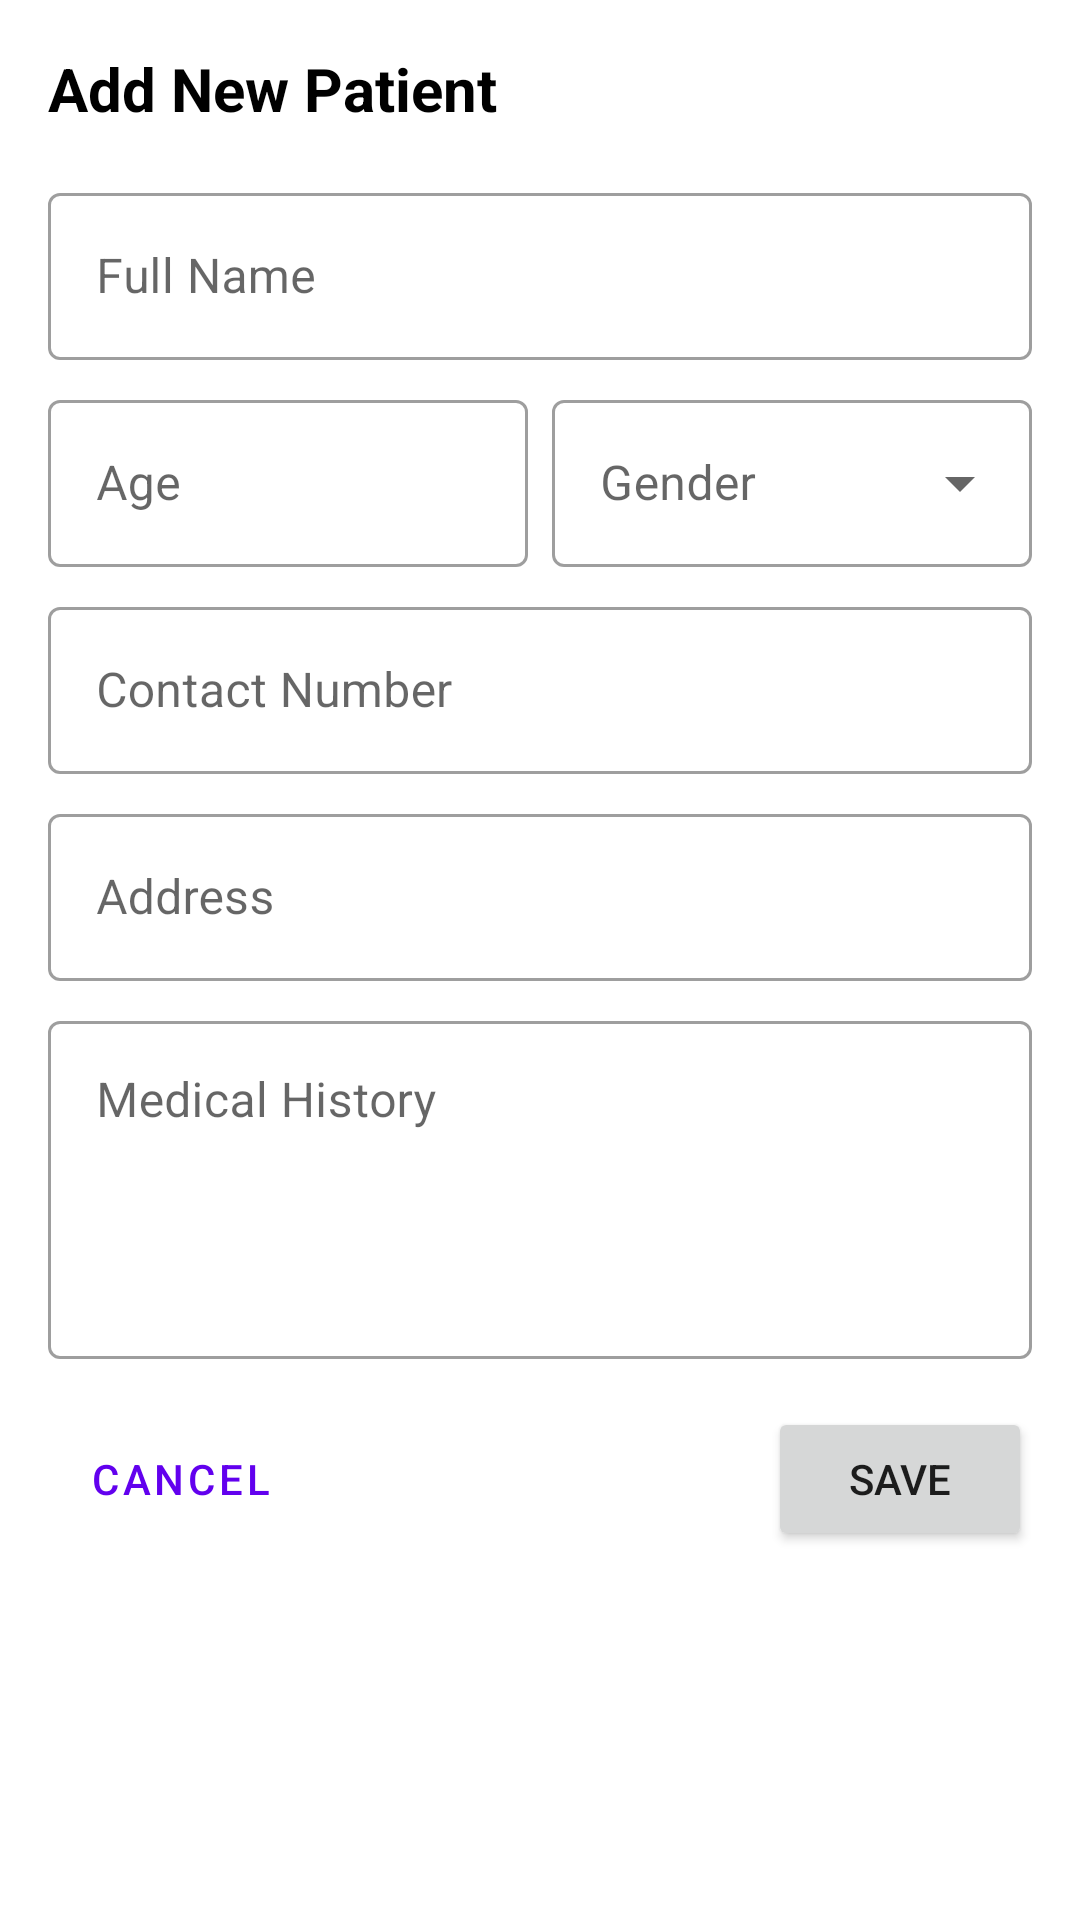

Write the Android layout XML for this screen, with the resource values it uses.
<!-- AndroidManifest.xml: application theme Theme.HealthEdgeAI -->
<!-- res/layout/dialog_add_patient.xml -->
<?xml version="1.0" encoding="utf-8"?>
<androidx.core.widget.NestedScrollView
    xmlns:android="http://schemas.android.com/apk/res/android"
    xmlns:app="http://schemas.android.com/apk/res-auto"
    android:layout_width="match_parent"
    android:layout_height="wrap_content">

    <androidx.constraintlayout.widget.ConstraintLayout
        android:layout_width="match_parent"
        android:layout_height="wrap_content"
        android:padding="16dp">

        <TextView
            android:id="@+id/tvTitle"
            android:layout_width="match_parent"
            android:layout_height="wrap_content"
            android:text="Add New Patient"
            android:textColor="@android:color/black"
            android:textSize="20sp"
            android:textStyle="bold"
            app:layout_constraintEnd_toEndOf="parent"
            app:layout_constraintStart_toStartOf="parent"
            app:layout_constraintTop_toTopOf="parent" />

        <com.google.android.material.textfield.TextInputLayout
            android:id="@+id/tilName"
            style="@style/Widget.MaterialComponents.TextInputLayout.OutlinedBox"
            android:layout_width="match_parent"
            android:layout_height="wrap_content"
            android:layout_marginTop="16dp"
            android:hint="Full Name"
            app:layout_constraintEnd_toEndOf="parent"
            app:layout_constraintStart_toStartOf="parent"
            app:layout_constraintTop_toBottomOf="@+id/tvTitle">

            <com.google.android.material.textfield.TextInputEditText
                android:id="@+id/etName"
                android:layout_width="match_parent"
                android:layout_height="wrap_content"
                android:inputType="textPersonName" />
        </com.google.android.material.textfield.TextInputLayout>

        <com.google.android.material.textfield.TextInputLayout
            android:id="@+id/tilAge"
            style="@style/Widget.MaterialComponents.TextInputLayout.OutlinedBox"
            android:layout_width="0dp"
            android:layout_height="wrap_content"
            android:layout_marginTop="8dp"
            android:layout_marginEnd="4dp"
            android:hint="Age"
            app:layout_constraintEnd_toStartOf="@+id/tilGender"
            app:layout_constraintStart_toStartOf="parent"
            app:layout_constraintTop_toBottomOf="@+id/tilName">

            <com.google.android.material.textfield.TextInputEditText
                android:id="@+id/etAge"
                android:layout_width="match_parent"
                android:layout_height="wrap_content"
                android:inputType="number" />
        </com.google.android.material.textfield.TextInputLayout>

        <com.google.android.material.textfield.TextInputLayout
            android:id="@+id/tilGender"
            style="@style/Widget.MaterialComponents.TextInputLayout.OutlinedBox.ExposedDropdownMenu"
            android:layout_width="0dp"
            android:layout_height="wrap_content"
            android:layout_marginStart="4dp"
            android:layout_marginTop="8dp"
            android:hint="Gender"
            app:layout_constraintEnd_toEndOf="parent"
            app:layout_constraintStart_toEndOf="@+id/tilAge"
            app:layout_constraintTop_toBottomOf="@+id/tilName">

            <AutoCompleteTextView
                android:id="@+id/actvGender"
                android:layout_width="match_parent"
                android:layout_height="wrap_content"
                android:inputType="none" />
        </com.google.android.material.textfield.TextInputLayout>

        <com.google.android.material.textfield.TextInputLayout
            android:id="@+id/tilPhone"
            style="@style/Widget.MaterialComponents.TextInputLayout.OutlinedBox"
            android:layout_width="match_parent"
            android:layout_height="wrap_content"
            android:layout_marginTop="8dp"
            android:hint="Contact Number"
            app:layout_constraintEnd_toEndOf="parent"
            app:layout_constraintStart_toStartOf="parent"
            app:layout_constraintTop_toBottomOf="@+id/tilAge">

            <com.google.android.material.textfield.TextInputEditText
                android:id="@+id/etPhone"
                android:layout_width="match_parent"
                android:layout_height="wrap_content"
                android:inputType="phone" />
        </com.google.android.material.textfield.TextInputLayout>

        <com.google.android.material.textfield.TextInputLayout
            android:id="@+id/tilAddress"
            style="@style/Widget.MaterialComponents.TextInputLayout.OutlinedBox"
            android:layout_width="match_parent"
            android:layout_height="wrap_content"
            android:layout_marginTop="8dp"
            android:hint="Address"
            app:layout_constraintEnd_toEndOf="parent"
            app:layout_constraintStart_toStartOf="parent"
            app:layout_constraintTop_toBottomOf="@+id/tilPhone">

            <com.google.android.material.textfield.TextInputEditText
                android:id="@+id/etAddress"
                android:layout_width="match_parent"
                android:layout_height="wrap_content"
                android:inputType="textPostalAddress" />
        </com.google.android.material.textfield.TextInputLayout>

        <com.google.android.material.textfield.TextInputLayout
            android:id="@+id/tilMedicalHistory"
            style="@style/Widget.MaterialComponents.TextInputLayout.OutlinedBox"
            android:layout_width="match_parent"
            android:layout_height="wrap_content"
            android:layout_marginTop="8dp"
            android:hint="Medical History"
            app:layout_constraintEnd_toEndOf="parent"
            app:layout_constraintStart_toStartOf="parent"
            app:layout_constraintTop_toBottomOf="@+id/tilAddress">

            <com.google.android.material.textfield.TextInputEditText
                android:id="@+id/etMedicalHistory"
                android:layout_width="match_parent"
                android:layout_height="wrap_content"
                android:gravity="top"
                android:inputType="textMultiLine"
                android:lines="4" />
        </com.google.android.material.textfield.TextInputLayout>

        <Button
            android:id="@+id/btnCancel"
            style="@style/Widget.MaterialComponents.Button.TextButton"
            android:layout_width="wrap_content"
            android:layout_height="wrap_content"
            android:layout_marginTop="16dp"
            android:text="Cancel"
            app:layout_constraintStart_toStartOf="parent"
            app:layout_constraintTop_toBottomOf="@+id/tilMedicalHistory" />

        <Button
            android:id="@+id/btnSave"
            android:layout_width="wrap_content"
            android:layout_height="wrap_content"
            android:layout_marginTop="16dp"
            android:text="Save"
            app:layout_constraintEnd_toEndOf="parent"
            app:layout_constraintTop_toBottomOf="@+id/tilMedicalHistory" />

    </androidx.constraintlayout.widget.ConstraintLayout>
</androidx.core.widget.NestedScrollView>
<!-- resources referenced by this layout -->
<resources>
  <style name="Theme.HealthEdgeAI" parent="Theme.MaterialComponents.Light.NoActionBar">
          
          <item name="colorPrimary">@color/purple_500</item>
          <item name="colorPrimaryVariant">@color/purple_700</item>
          <item name="colorOnPrimary">@color/white</item>
          
          <item name="colorSecondary">@color/teal_200</item>
          <item name="colorSecondaryVariant">@color/teal_700</item>
          <item name="colorOnSecondary">@color/black</item>
          
          <item name="android:statusBarColor">?attr/colorPrimaryVariant</item>
      </style>
  <color name="purple_500">#FF6200EE</color>
  <color name="purple_700">#FF3700B3</color>
  <color name="white">#FFFFFFFF</color>
  <color name="teal_200">#FF03DAC5</color>
  <color name="teal_700">#FF018786</color>
  <color name="black">#FF000000</color>
</resources>
